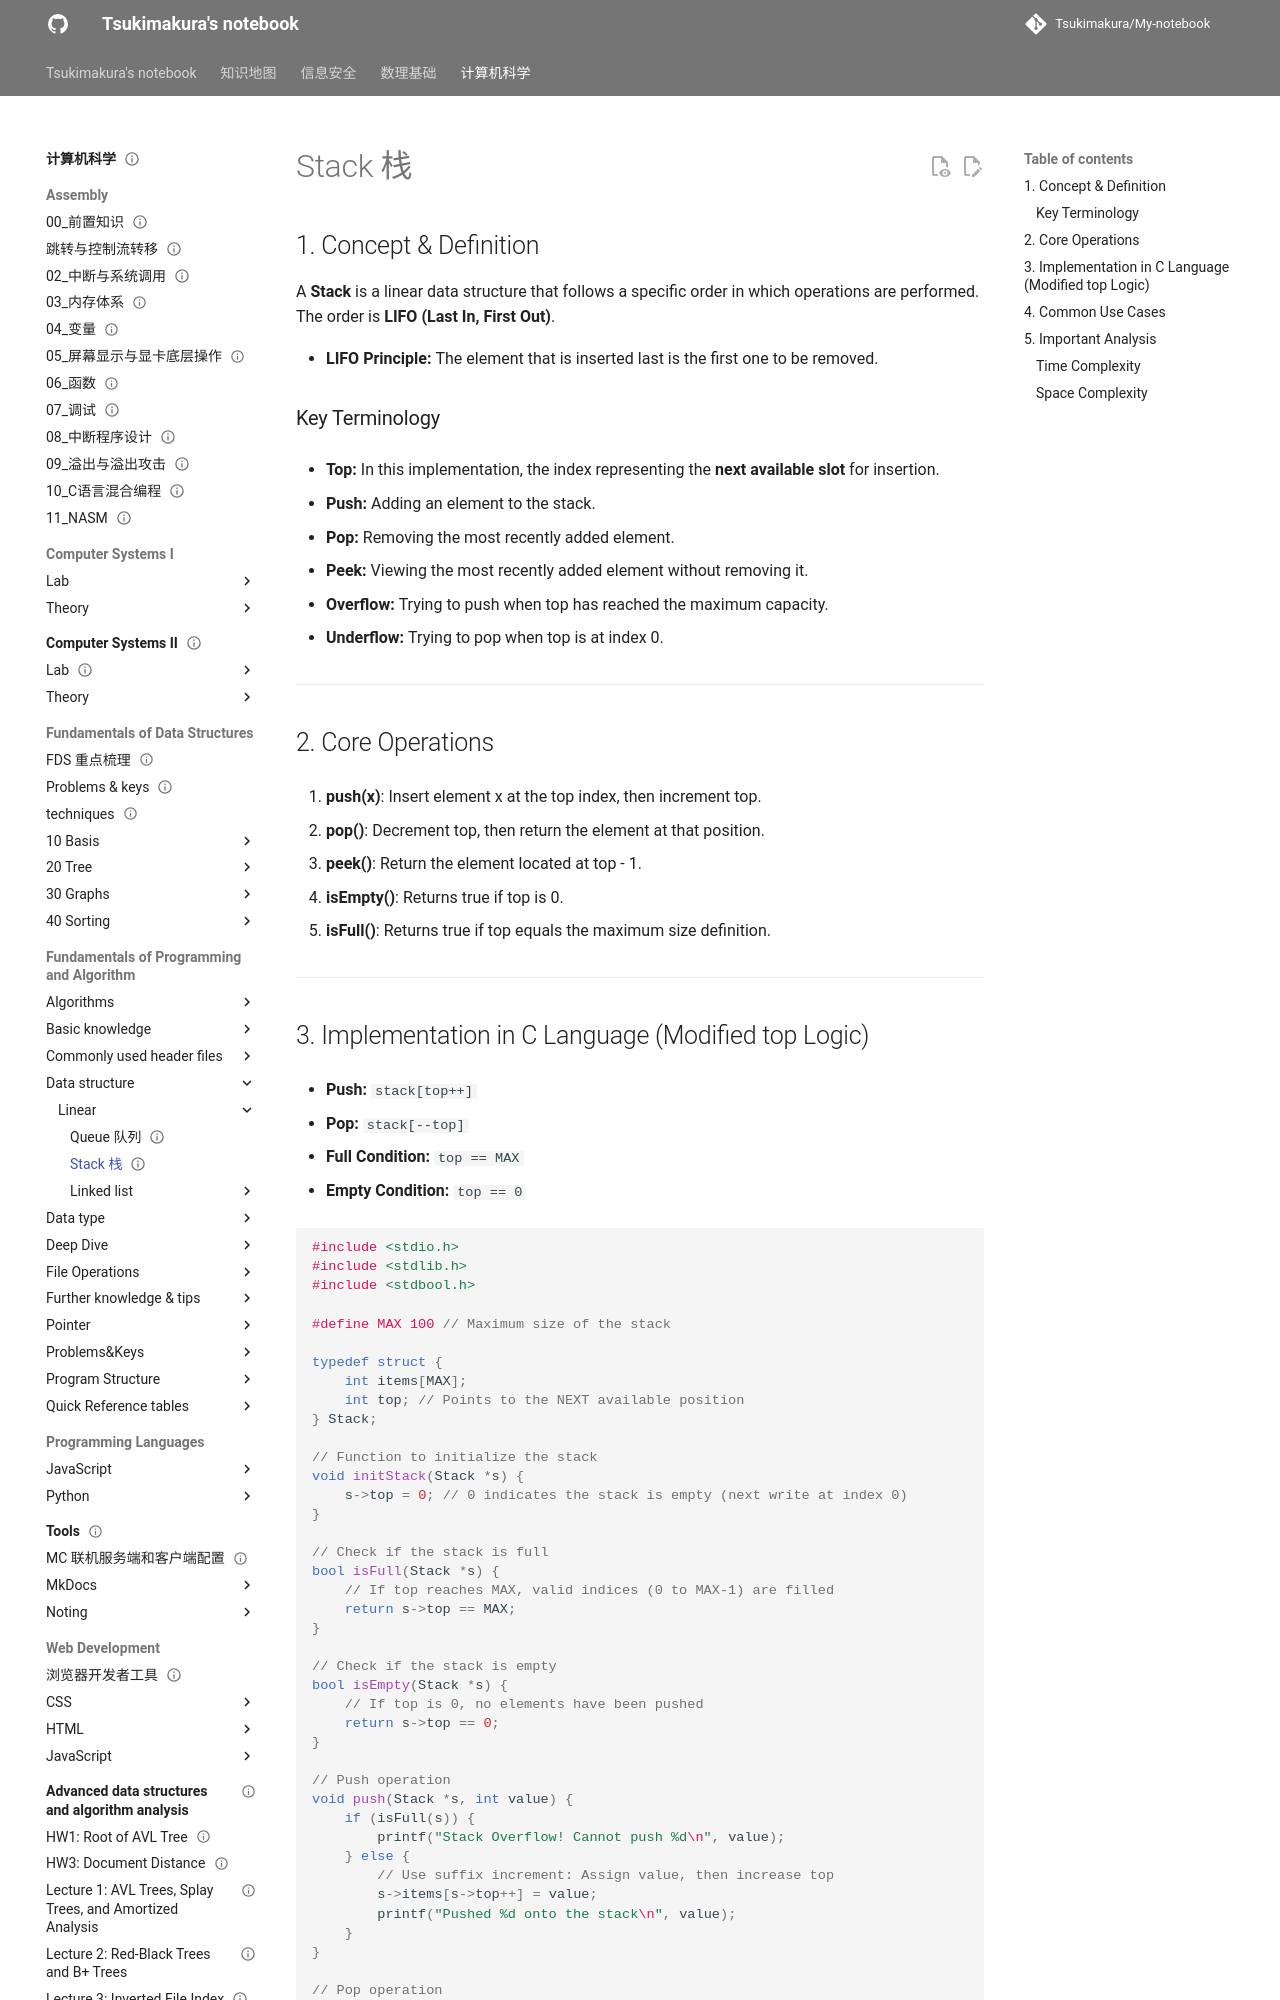

repository: Tsukimakura/My-notebook · page: 计算机科学/Fundamentals of Programming and Algorithm/Data structure/Linear/Stack 栈/index.html · generator: mkdocs

---
title: "Stack 栈"
status: draft
tags: [cs]
created: null
updated: 2026-10-06
sources: []
---

# Stack 栈

## 1. Concept & Definition

A **Stack** is a linear data structure that follows a specific order in which operations are performed. The order is **LIFO (Last In, First Out)**.

- **LIFO Principle:** The element that is inserted last is the first one to be removed.

### Key Terminology

- **Top:** In this implementation, the index representing the **next available slot** for insertion.

- **Push:** Adding an element to the stack.

- **Pop:** Removing the most recently added element.

- **Peek:** Viewing the most recently added element without removing it.

- **Overflow:** Trying to push when top has reached the maximum capacity.

- **Underflow:** Trying to pop when top is at index 0.

---

## 2. Core Operations

1. **push(x)**: Insert element x at the top index, then increment top.

2. **pop()**: Decrement top, then return the element at that position.

3. **peek()**: Return the element located at top - 1.

4. **isEmpty()**: Returns true if top is 0.

5. **isFull()**: Returns true if top equals the maximum size definition.

---
